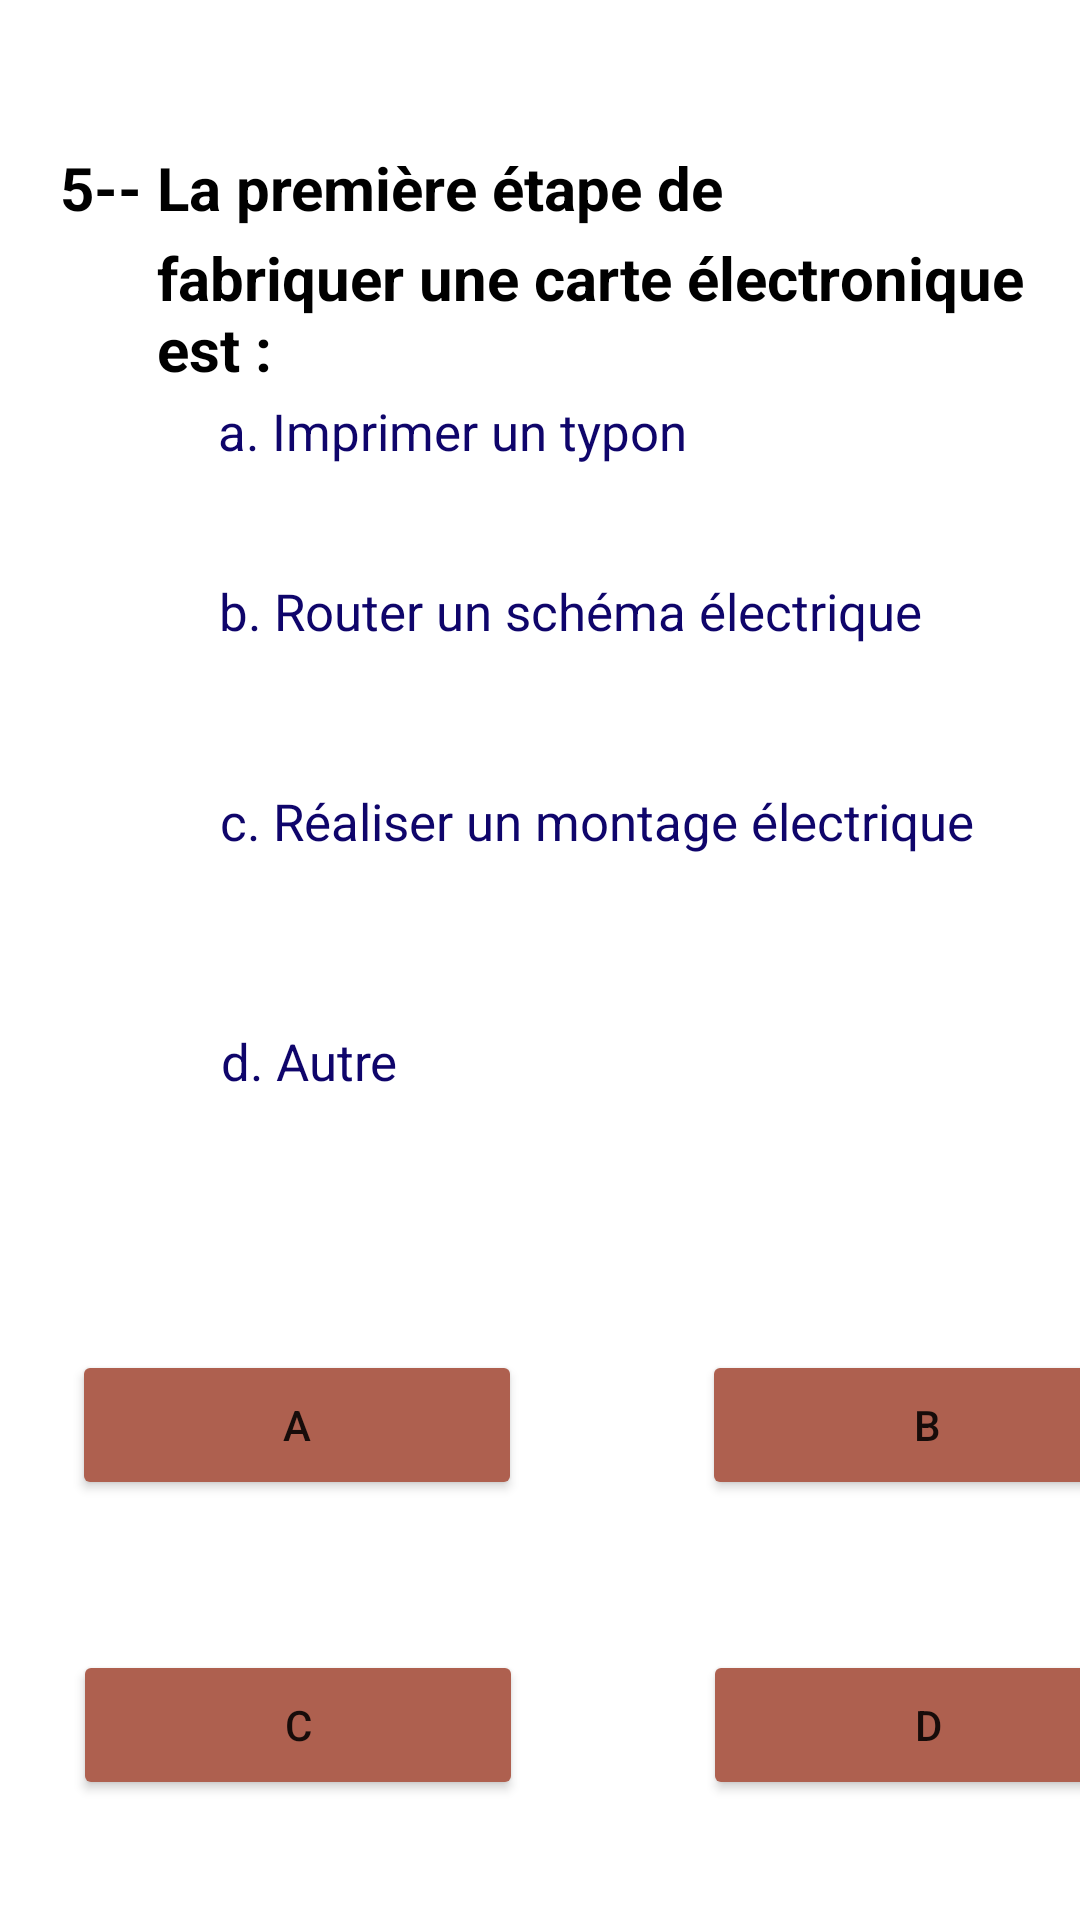

Write the Android layout XML for this screen, with the resource values it uses.
<!-- AndroidManifest.xml: application theme Theme.Light -->
<!-- res/layout/activity_question5.xml -->
<?xml version="1.0" encoding="utf-8"?>
<LinearLayout xmlns:android="http://schemas.android.com/apk/res/android"
    xmlns:tools="http://schemas.android.com/tools"
    android:layout_width="match_parent"
    android:layout_height="match_parent"
    tools:context=".question5">
    <TextView
        android:layout_width="300dp"
        android:layout_height="80dp"
        android:layout_marginLeft="20dp"
        android:layout_marginTop="40dp"
        android:text="@string/_5_la_premi_re_tape_de"
        android:textStyle="bold"
        android:textColor="@color/black"
        android:textSize="20sp"
        android:layout_marginStart="20dp" />
    <TextView
        android:layout_width="300dp"
        android:layout_height="80dp"
        android:layout_marginLeft="-268dp"
        android:layout_marginTop="70dp"
        android:text="@string/fabriquer_une_carte_lectronique_est"
        android:textStyle="bold"
        android:textColor="@color/black"
        android:textSize="20sp"
        android:layout_marginStart="-268dp" />


    <TextView
        android:layout_width="300dp"
        android:layout_height="80dp"
        android:text="@string/a_imprimer_un_typon"
        android:layout_marginLeft="-280dp"
        android:textSize="17sp"
        android:textColor="#0f056b"
        android:layout_marginTop="120dp"
        android:layout_marginStart="-280dp" />
    <TextView
        android:layout_width="300dp"
        android:layout_height="80dp"
        android:text="@string/b_router_un_sch_ma_lectrique"
        android:layout_marginLeft="-300dp"
        android:textSize="17sp"
        android:textColor="#0f056b"
        android:layout_marginTop="180dp"
        android:layout_marginStart="-300dp" />

    <TextView
        android:layout_width="300dp"
        android:layout_height="80dp"
        android:layout_marginLeft="-300dp"
        android:layout_marginTop="250dp"
        android:text="@string/c_r_aliser_un_montage_lectrique"
        android:textColor="#0f056b"
        android:textSize="17sp"
        android:layout_marginStart="-300dp" />
    <TextView
        android:layout_width="300dp"
        android:layout_height="80dp"
        android:layout_marginLeft="-300dp"
        android:layout_marginTop="330dp"
        android:text="@string/d_autre"
        android:textColor="#0f056b"
        android:textSize="17sp"
        android:layout_marginStart="-300dp" />

    <Button
        android:layout_width="150dp"
        android:layout_height="50dp"
        android:text="@string/a"
        android:layout_marginTop="450dp"
        android:backgroundTint="#AE604F"
        android:layout_marginLeft="-350dp"
        android:id="@+id/a"
        tools:targetApi="lollipop"
        android:layout_marginStart="-350dp" />
    <Button
        android:layout_width="150dp"
        android:layout_height="50dp"
        android:text="@string/b"
        android:layout_marginTop="450dp"
        android:backgroundTint="#AE604F"
        android:layout_marginLeft="60dp"
        android:id="@+id/b"
        tools:targetApi="lollipop"
        android:layout_marginStart="60dp" />
    <Button
        android:layout_width="150dp"
        android:layout_height="50dp"
        android:text="@string/c"
        android:layout_marginTop="550dp"
        android:backgroundTint="#AE604F"
        android:layout_marginLeft="-360dp"
        android:id="@+id/c"
        tools:targetApi="lollipop"
        android:layout_marginStart="-360dp" />
    <Button
        android:layout_width="150dp"
        android:layout_height="50dp"
        android:text="@string/d"
        android:layout_marginTop="550dp"
        android:backgroundTint="#AE604F"
        android:layout_marginLeft="60dp"
        android:id="@+id/d"
        android:layout_marginStart="60dp"
        tools:targetApi="lollipop" />
</LinearLayout>
<!-- resources referenced by this layout -->
<resources>
  <string name="_5_la_premi_re_tape_de">5-- La première étape de</string>
  <string name="a">a</string>
  <string name="a_imprimer_un_typon">a. Imprimer un typon</string>
  <string name="b">b</string>
  <string name="b_router_un_sch_ma_lectrique">b. Router un schéma électrique</string>
  <string name="c">C</string>
  <string name="c_r_aliser_un_montage_lectrique">c. Réaliser un montage électrique</string>
  <string name="d">d</string>
  <string name="d_autre">d. Autre</string>
  <string name="fabriquer_une_carte_lectronique_est">fabriquer une carte électronique est :</string>
  <style name="Theme.Light" parent="Theme.MaterialComponents.DayNight.NoActionBar">
          
          <item name="colorPrimary">@color/purple_500</item>
          <item name="colorPrimaryVariant">@color/purple_700</item>
          <item name="colorOnPrimary">@color/white</item>
          
          <item name="colorSecondary">@color/teal_200</item>
          <item name="colorSecondaryVariant">@color/teal_700</item>
          <item name="colorOnSecondary">@color/black</item>
          
          <item name="android:statusBarColor" tools:targetApi="l">?attr/colorPrimaryVariant</item>
          <item name="background_color">#FFFFFF</item>
          <item name="text_color">#000000</item>
          
      </style>
  <!-- not gathered from this repository: default colours our renderer supplied (Android Studio template values) -->
  <color name="purple_500">#FF6200EE</color>
  <color name="purple_700">#FF3700B3</color>
  <color name="teal_200">#FF03DAC5</color>
  <color name="teal_700">#FF018786</color>
  <color name="black">#FF000000</color>
  <color name="white">#FFFFFFFF</color>
</resources>
